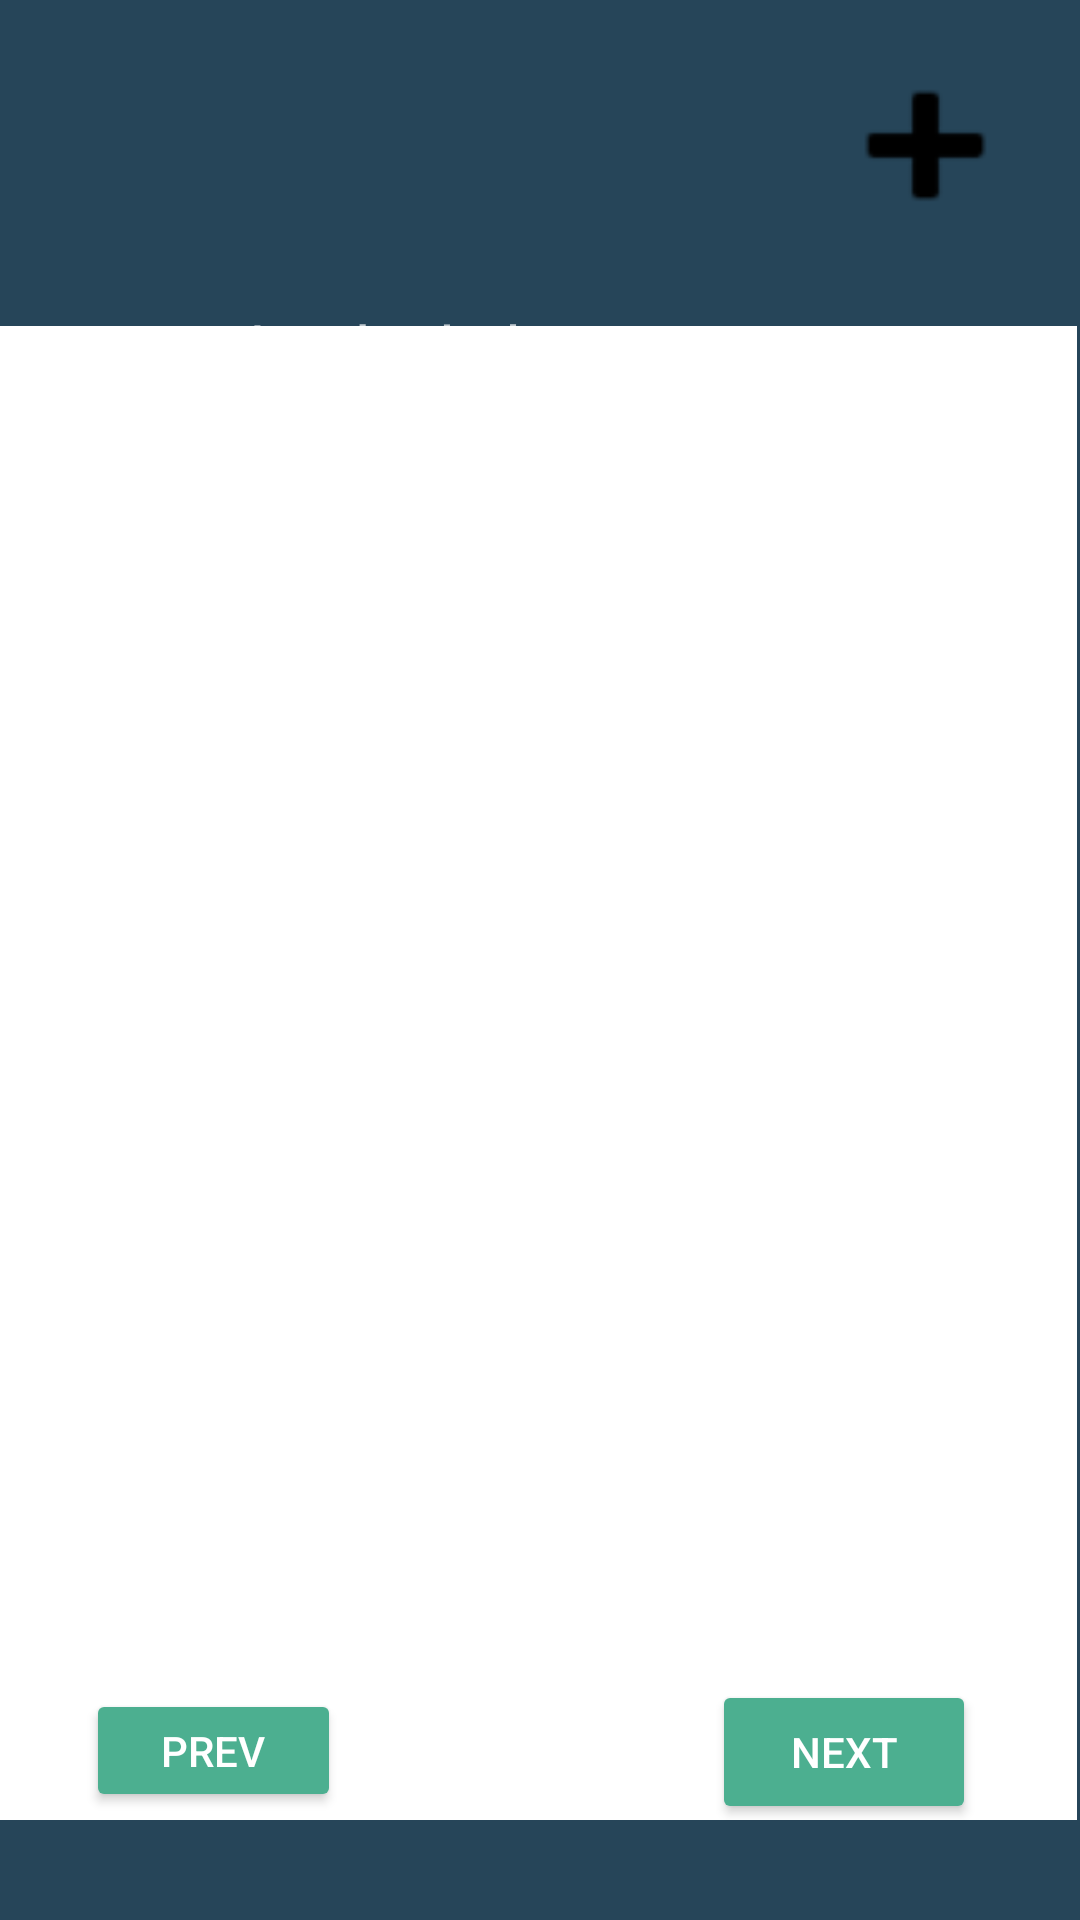

Reconstruct the res/layout file that produces this screen, plus the resources it refers to.
<!-- AndroidManifest.xml: application theme Theme.AppCompat.NoActionBar -->
<!-- res/layout/activity_diary.xml -->
<?xml version="1.0" encoding="utf-8"?>
<androidx.constraintlayout.widget.ConstraintLayout xmlns:android="http://schemas.android.com/apk/res/android"
    xmlns:app="http://schemas.android.com/apk/res-auto"
    xmlns:tools="http://schemas.android.com/tools"
    android:id="@+id/linearLayout2"
    android:layout_width="match_parent"
    android:layout_height="match_parent"
    android:background="#330099FF"
    android:orientation="vertical"
    tools:context=".MainActivity">

    <TextView
        android:id="@+id/textView2"
        android:layout_width="wrap_content"
        android:layout_height="wrap_content"
        android:layout_marginStart="59dp"
        android:layout_marginLeft="59dp"
        android:layout_marginTop="100dp"
        android:layout_marginEnd="235dp"
        android:layout_marginRight="235dp"
        android:text="오늘의 일기"
        android:textSize="24sp"
        app:layout_constraintEnd_toEndOf="parent"
        app:layout_constraintHorizontal_bias="0.0"
        app:layout_constraintStart_toStartOf="parent"
        app:layout_constraintTop_toTopOf="parent" />

    <Button
        android:id="@+id/buttonnext"
        android:layout_width="wrap_content"
        android:layout_height="wrap_content"
        android:layout_marginBottom="32dp"
        android:text="next"
        app:backgroundTint="#4CAF90"
        app:layout_constraintBottom_toBottomOf="parent"
        app:layout_constraintEnd_toEndOf="parent"
        app:layout_constraintHorizontal_bias="0.873"
        app:layout_constraintStart_toStartOf="parent" />

    <Button
        android:id="@+id/buttonnew"
        android:layout_width="71dp"
        android:layout_height="65dp"
        android:layout_marginTop="16dp"
        android:layout_marginEnd="16dp"
        android:layout_marginRight="16dp"
        android:background="@android:drawable/ic_input_add"
        app:backgroundTint="@color/black"
        app:layout_constraintEnd_toEndOf="parent"
        app:layout_constraintTop_toTopOf="parent" />

    <Button
        android:id="@+id/buttonprev"
        android:layout_width="85dp"
        android:layout_height="41dp"
        android:layout_marginTop="11dp"
        android:layout_marginBottom="36dp"
        android:text="prev"
        app:backgroundTint="#4CAF90"
        app:layout_constraintBottom_toBottomOf="parent"
        app:layout_constraintEnd_toEndOf="parent"
        app:layout_constraintHorizontal_bias="0.104"
        app:layout_constraintStart_toStartOf="parent" />

    <androidx.recyclerview.widget.RecyclerView
        android:id="@+id/daylist"
        android:layout_width="360dp"
        android:layout_height="498dp"
        android:layout_marginStart="24dp"
        android:layout_marginTop="20dp"
        android:layout_marginEnd="27dp"
        android:background="#FFFFFF"
        app:layout_constraintBottom_toTopOf="@+id/buttonnext"
        app:layout_constraintEnd_toEndOf="parent"
        app:layout_constraintStart_toStartOf="parent"
        app:layout_constraintTop_toBottomOf="@+id/textView2" />

</androidx.constraintlayout.widget.ConstraintLayout>
<!-- resources referenced by this layout -->
<resources>
  <color name="black">#FF000000</color>
</resources>
